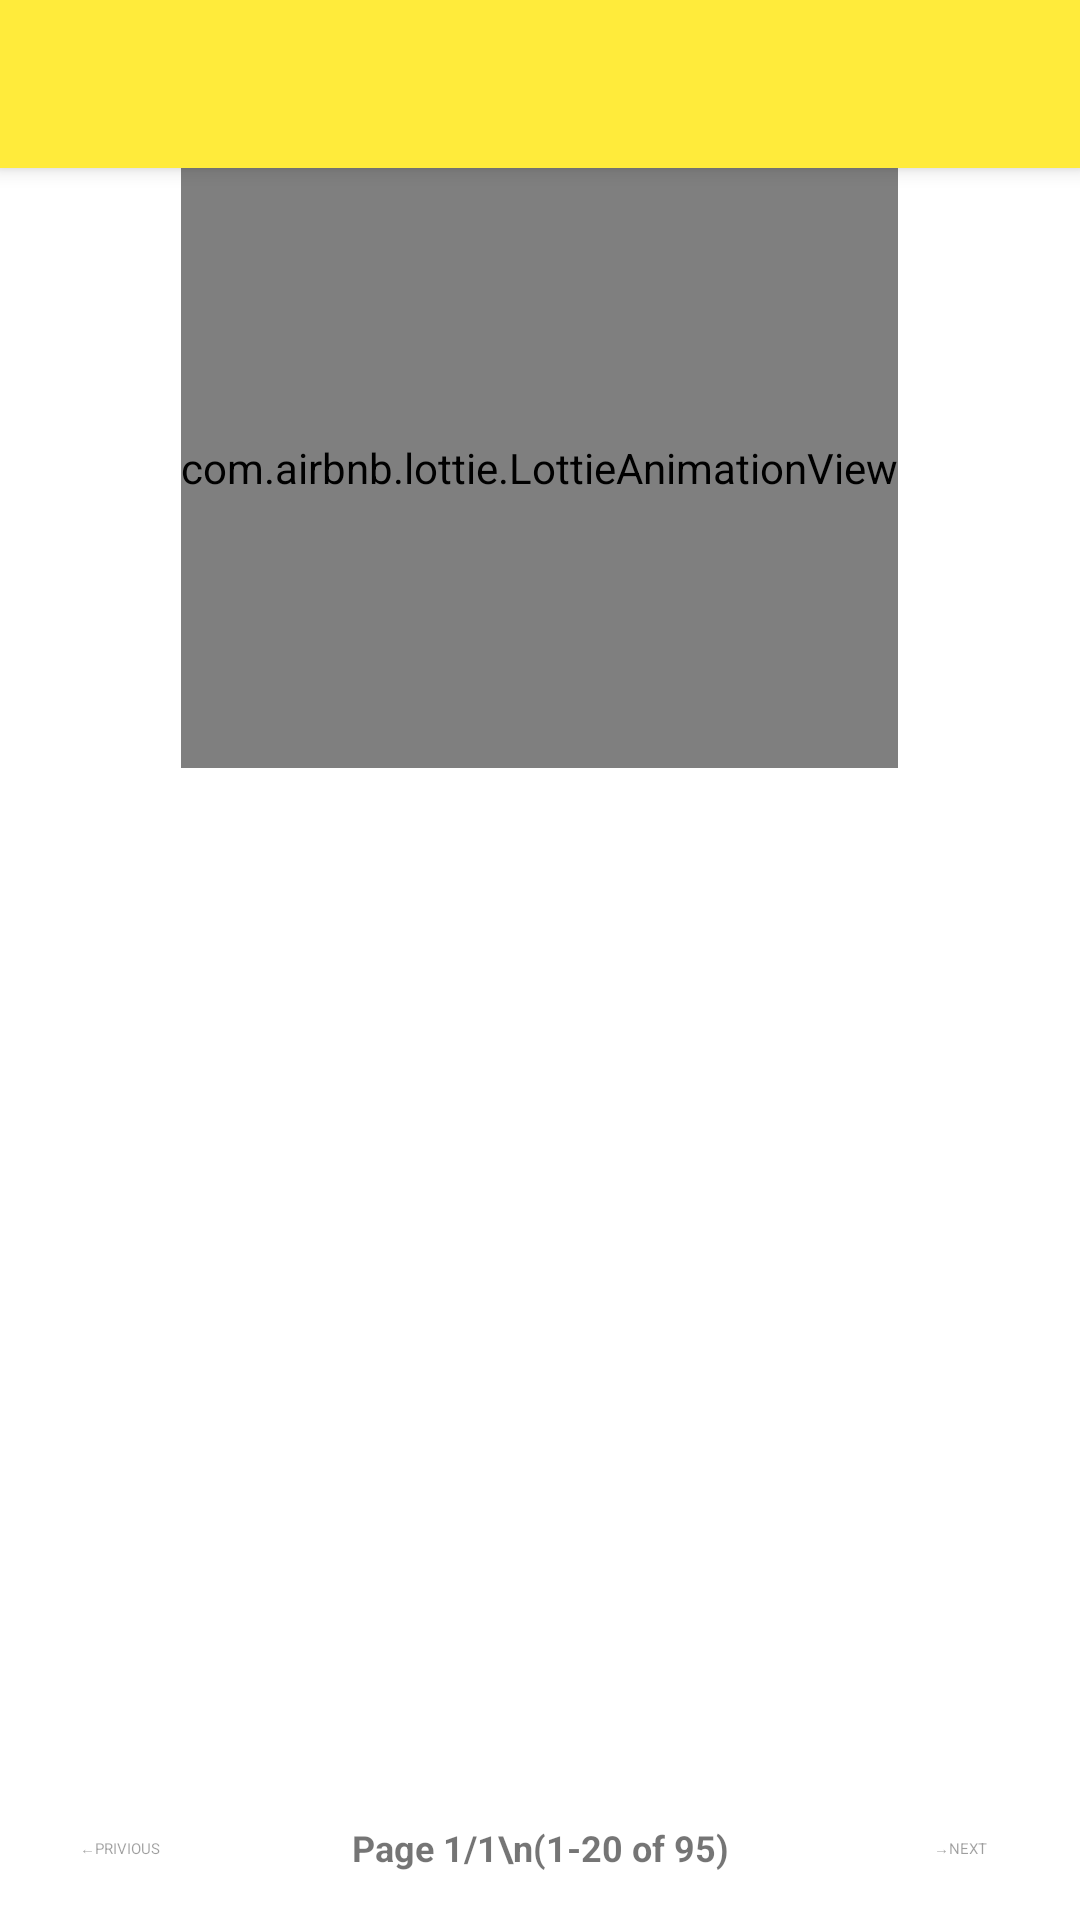

Produce the Android XML layout that renders to this screen, including the resource entries it uses.
<!-- AndroidManifest.xml: application theme Theme.A1Logistics -->
<!-- res/layout/activity_all_packages.xml -->
<?xml version="1.0" encoding="utf-8"?>
<RelativeLayout xmlns:android="http://schemas.android.com/apk/res/android"
    xmlns:app="http://schemas.android.com/apk/res-auto"
    xmlns:tools="http://schemas.android.com/tools"
    android:layout_width="match_parent"
    android:layout_height="match_parent"
    android:fitsSystemWindows="true"
    tools:context=".AllPackagesActivity">

    <androidx.appcompat.widget.Toolbar
        android:id="@+id/toolbar"
        android:layout_width="match_parent"
        android:layout_height="?attr/actionBarSize"
        android:background="?attr/colorPrimary"
        android:elevation="4dp"
        android:theme="@style/ThemeOverlay.MaterialComponents.Dark.ActionBar"
        app:popupTheme="@style/ThemeOverlay.MaterialComponents.Light">

    </androidx.appcompat.widget.Toolbar>

    <TextView
        android:id="@+id/emptyView"
        android:layout_width="match_parent"
        android:layout_height="match_parent"
        android:layout_below="@id/toolbar"
        android:gravity="center"
        android:text="No packages found"
        android:visibility="gone" />

    <com.airbnb.lottie.LottieAnimationView
        android:id="@+id/progressBar"
        android:layout_width="wrap_content"
        android:layout_height="200dp"
        android:layout_below="@id/toolbar"
        android:layout_centerHorizontal="true"
        android:visibility="visible"
        app:lottie_loop="true"
        app:lottie_rawRes="@raw/loading" />

    <androidx.recyclerview.widget.RecyclerView
        android:id="@+id/recyclerView"
        android:layout_width="match_parent"
        android:layout_height="match_parent"
        android:layout_below="@id/toolbar"
        android:layout_above="@id/paginationLayout"
        android:visibility="gone"/>

    
    <LinearLayout
        android:id="@+id/paginationLayout"
        android:layout_width="match_parent"
        android:layout_height="wrap_content"
        android:layout_alignParentBottom="true"
        android:orientation="horizontal"
        android:gravity="center"
        android:background="@android:color/white"
        android:visibility="visible">

        <Button
            android:id="@+id/prevPageButton"
            android:layout_width="wrap_content"
            android:layout_height="wrap_content"
            android:text="←PRIVIOUS"

            android:enabled="false"
            style="@style/Widget.Material3.Button.OutlinedButton"
            android:layout_marginEnd="8dp"
            android:minWidth="80dp"/>

        <TextView
            android:id="@+id/pageInfoTextView"
            android:layout_width="0dp"
            android:layout_height="wrap_content"
            android:layout_weight="1"
            android:gravity="center"
            android:text="Page 1/1\n(1-20 of 95)"
            android:textSize="12sp"
            android:textStyle="bold"
            android:padding="8dp"
            android:maxLines="2"
            android:lineSpacingExtra="2dp" />

        <Button
            android:id="@+id/nextPageButton"
            android:layout_width="wrap_content"
            android:layout_height="wrap_content"
            android:text="→NEXT"
            android:enabled="false"
            style="@style/Widget.Material3.Button.OutlinedButton"
            android:layout_marginStart="8dp"
            android:minWidth="80dp"/>
    </LinearLayout>

</RelativeLayout>
<!-- resources referenced by this layout -->
<resources>
  <style name="Theme.A1Logistics" parent="Theme.MaterialComponents.DayNight.NoActionBar">
          
          <item name="colorPrimary">@color/sunshine_yellow</item>
          <item name="colorPrimaryVariant">@color/mustard_yellow</item>
          <item name="colorOnPrimary">@color/black</item>
          
          <item name="colorSecondary">@color/soft_peach</item>
          <item name="colorSecondaryVariant">@color/coral</item>
          <item name="colorOnSecondary">@color/black</item>
          
          <item name="android:statusBarColor">@color/mustard_yellow</item>
          
          <item name="textInputStyle">@style/CuteTextInputStyle</item>
          <item name="materialButtonStyle">@style/CuteButtonStyle</item>
          <item name="android:fontFamily">sans-serif</item> 
          <item name="fontFamily">@font/roboto</item> 
      </style>
  <color name="sunshine_yellow">#FFEB3B</color>
  <color name="mustard_yellow">#FFD600</color>
  <color name="black">#1A1A1A</color>
  <color name="soft_peach">#FFCCBC</color>
  <color name="coral">#FF8A65</color>
  <style name="CuteTextInputStyle" parent="Widget.MaterialComponents.TextInputLayout.OutlinedBox">
          <item name="boxStrokeColor">@color/sunshine_yellow</item>
          <item name="hintTextColor">@color/mustard_yellow</item>
          <item name="boxCornerRadiusTopStart">16dp</item>
          <item name="boxCornerRadiusTopEnd">16dp</item>
          <item name="boxCornerRadiusBottomStart">16dp</item>
          <item name="boxCornerRadiusBottomEnd">16dp</item>
      </style>
  <style name="CuteButtonStyle" parent="Widget.MaterialComponents.Button">
          <item name="backgroundTint">@color/sunshine_yellow</item>
          <item name="cornerRadius">20dp</item>
          <item name="android:textColor">@color/black</item>
      </style>
</resources>
